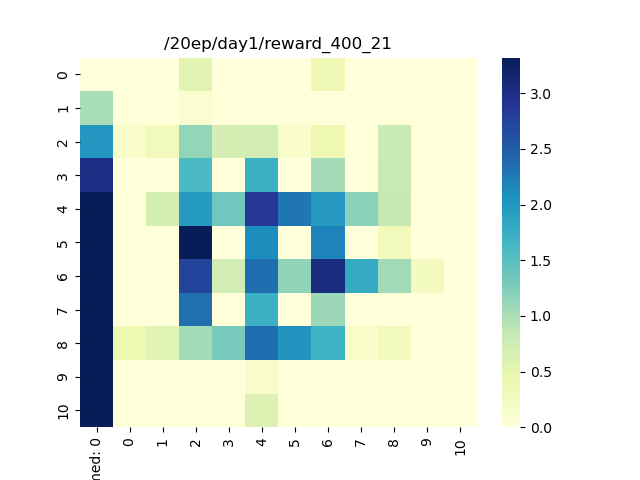

Values plotted in this chart, from the file beside it:
0, 1, 2, 3, 4, 5, 6, 7, 8, 9, 10
0, 0, 0.5305, 0, 0, 0, 0.3785, 0, 0, 0, 0
0, 0, 0.1137, 0, 0, 0, -0.245, 0, 0, 0, 0
0.1425, 0.3345, 1.132, 0.6923, 0.7206, 0.1523, 0.3926, 0, 0.78, 0, 0
0, 0, 1.593, 0, 1.719, 0, 1.027, 0, 0.8023, 0, 0
-0.003015, 0.6761, 1.96, 1.359, 2.872, 2.293, 1.99, 1.177, 0.832, 0, 0
0, 0, 3.326, 0, 2.112, 0, 2.19, 0, 0.3162, 0, 0
0, 0, 2.759, 0.7154, 2.36, 1.15, 3.066, 1.79, 1.057, 0.2756, -0.006455
0, 0, 2.34, 0, 1.716, 0, 1.085, 0, 0, 0, 0
0.4166, 0.5485, 1.047, 1.286, 2.36, 2.036, 1.705, 0.1762, 0.2882, 0, 0
0, 0, 0, 0, 0.1662, 0, 0, 0, 0, 0, 0
0, 0, 0, 0, 0.6089, 0, 0, 0, 0, 0, 0
